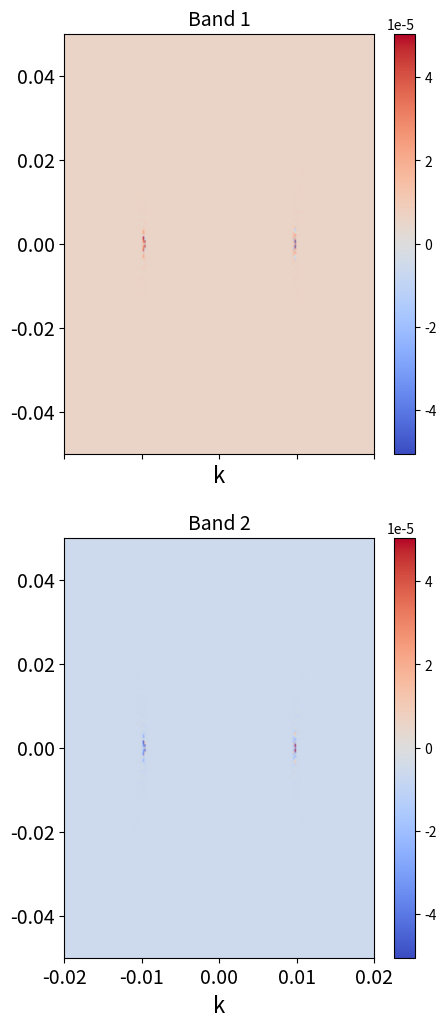
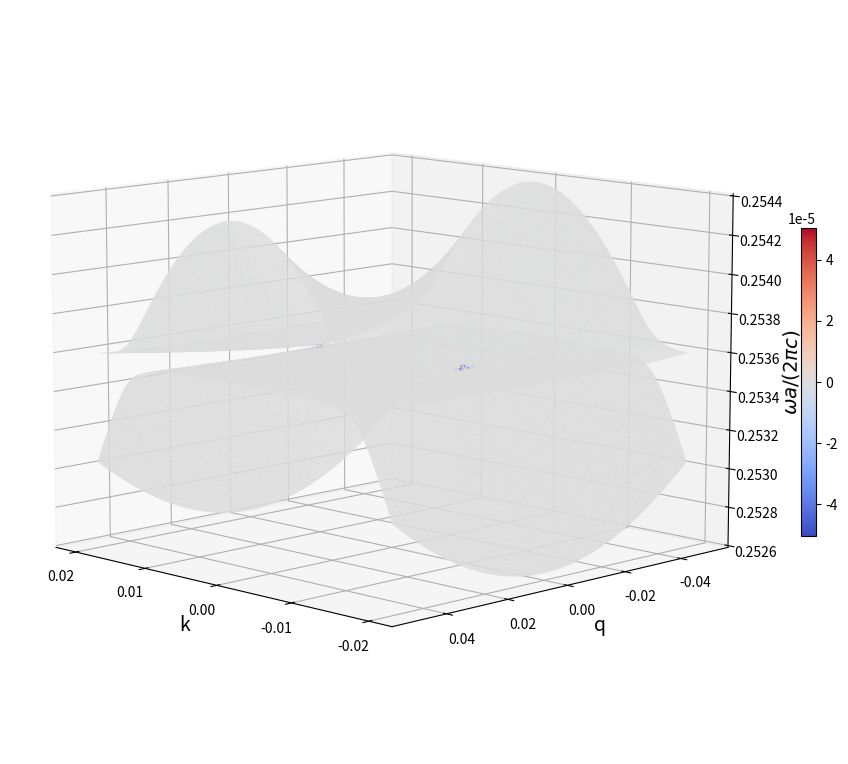

The script that saved these images, in order:
import numpy as np 
import scipy 
import scipy.linalg as sla 
import cmath 
import matplotlib.pyplot as plt 
from matplotlib import cm,colors 

##### ===========================================================================
##### FUNCTION: Hamiltonian of 2D photonic crystal slab bilayer with 
##### kx = ky = k, qx = qy = q 
def Hamiltonian(k,q,omega1,v1,U1,W1,alpha1,omega2,v2,U2,W2,alpha2,V):
    Hamiltonian = np.zeros((8,8),dtype=complex)

    U1p = U1*(1+alpha1)
    U1m = U1*(1-alpha1)
    U2p = U2*(1+alpha2)
    U2m = U2*(1-alpha2)

    K = 2.0*np.pi 

    ### Block (1,1)
    Hamiltonian[0,0] = omega1 + v1*k 
    Hamiltonian[0,1] = W1 
    Hamiltonian[0,2] = W1 
    Hamiltonian[0,3] = U1p 

    Hamiltonian[1,0] = W1
    Hamiltonian[1,1] = omega1 
    Hamiltonian[1,2] = U1m 
    Hamiltonian[1,3] = W1 

    Hamiltonian[2,0] = W1 
    Hamiltonian[2,1] = U1m 
    Hamiltonian[2,2] = omega1 
    Hamiltonian[2,3] = W1 

    Hamiltonian[3,0] = U1p 
    Hamiltonian[3,1] = W1 
    Hamiltonian[3,2] = W1 
    Hamiltonian[3,3] = omega1 - v1*k 

    ### Block (1,2)
    Hamiltonian[0,4] = V*cmath.exp(-1j*q*K)
    Hamiltonian[1,5] = V
    Hamiltonian[2,6] = V 
    Hamiltonian[3,7] = V*cmath.exp(1j*q*K) 

    ### Block (2,1)
    Hamiltonian[4,0] = V*cmath.exp(1j*q*K)
    Hamiltonian[5,1] = V 
    Hamiltonian[6,2] = V
    Hamiltonian[7,3] = V*cmath.exp(-1j*q*K)

    ### Block (2,2)
    Hamiltonian[4,4] = omega2 + v2*k 
    Hamiltonian[4,5] = W2 
    Hamiltonian[4,6] = W2 
    Hamiltonian[4,7] = U2p 

    Hamiltonian[5,4] = W2
    Hamiltonian[5,5] = omega2 
    Hamiltonian[5,6] = U2m 
    Hamiltonian[5,7] = W2 

    Hamiltonian[6,4] = W2 
    Hamiltonian[6,5] = U2m 
    Hamiltonian[6,6] = omega2 
    Hamiltonian[6,7] = W2 

    Hamiltonian[7,4] = U2p 
    Hamiltonian[7,5] = W2 
    Hamiltonian[7,6] = W2 
    Hamiltonian[7,7] = omega2 - v2*k 

    return Hamiltonian 

##### ============================================================================
##### FUNCTION: the derivative of the Hamiltonian with respect to 
###   the genuine momentum k 
def dH_k(v1,v2):
    dHk = np.zeros((8,8),dtype=complex)

    dHk[0,0] = v1 
    dHk[3,3] = -v1 
    dHk[4,4] = v2 
    dHk[7,7] = -v2

    return dHk  

##### ============================================================================
##### FUNCTION: the derivative of the Hamiltonian with respect to 
###   the synthetic momentum q
def dH_q(V,q):
    dHq = np.zeros((8,8),dtype=complex)

    K = 2.0*np.pi 

    dHq[0,4] = -1j*K*V*cmath.exp(-1j*q*K)
    dHq[3,7] = 1j*K*V*cmath.exp(1j*q*K)
    dHq[4,0] = 1j*K*V*cmath.exp(1j*q*K)
    dHq[7,3] = -1j*K*V*cmath.exp(-1j*q*K)

    return dHq 

##### ============================================================================
##### The parameters of the calculations 
omega = 0.29780940 
v = 0.317
U = -0.01536996
W = 0.00146639
alpha = -0.01

pomega = 0.0 
omega1 = omega*(1 + pomega)
omega2 = omega*(1 - pomega)

v1 = v 
v2 = v 

pU = 0.0 
U1 = U*(1+pU)
U2 = U*(1-pU)

pW = 0.0 
W1 = W*(1+pW)
W2 = W*(1-pW)

alpha1 = alpha 
alpha2 = alpha 

d0 = 0.35 
dist = 0.1
V0 = 0.038
V = V0*np.exp(-dist/d0)

##### ================================================================================
##### The arrays of k and q 
### The array of intrinsic momenta k
Nk = 201 
Kmax = 0.02
k_array = np.linspace(-Kmax,Kmax,Nk)
dk = (k_array.max()-k_array.min())/(Nk-1)

### The array of intrinsic momenta q 
Nq = 201
q_array = np.linspace(0.45,0.55,Nq)
dq = (q_array.max()-q_array.min())/(Nq-1)

### The derivative dH/dk 
dHk = dH_k(v1,v2)

### The array of energy 
Energy_array = np.zeros((Nk,Nq,8))

### The array of Berry curvature 
F_array = np.zeros((Nk,Nq,8))

##### We scan over the intrinsic and the synthetic momenta 
for ik in range(Nk):
    ### The genuine momentum 
    k = k_array[ik] 

    for iq in range(Nq):
        ### The synthetic momentum 
        q = q_array[iq]

        ### The Hamiltonian 
        H = Hamiltonian(k,q,omega1,v1,U1,W1,alpha1,omega2,v2,U2,W2,alpha2,V) 

        ### The derivative dH/ddelta 
        dHq = dH_q(V,q)

        ### Diagonalize the Hamiltonian
        E,states = sla.eigh(H)

        ### We save the energy eigenvalues to the array Energy_array
        Energy_array[ik,iq,:] = E 

        ### ATTENTION! The formula to evaluate the Berry curvature is:
        #
        # F_{kq}^n = \sum_{m \ne n} (-2)*<n| dHk |m><m | dHq |n>/(En-Em)^2
        #
        # In fact: <n| dHk |m> and <m| dHq |n> are the matrix elements of 
        # the operators dHk and dHq in the basis of the energy eigenstates 
        # of the Hamiltonian
        #
        # Therefore, we reexpress the matrices dHk and dHq in the basis of 
        # the eigenstates. The transformation is done by the formula:
        #
        #   A' = states^{\dagger}*A*states 
        #
        # here A = dHk or dHq 
        # and the j-th column of states is the eigenvector corresponding
        # to the j-th eigenvalue

        dHke = np.matmul((states.conjugate()).transpose(),np.matmul(dHk,states))
        dHqe = np.matmul((states.conjugate()).transpose(),np.matmul(dHq,states))

        for n in range(8):
                for m in range(8):
                    if (m != n):
                        val = -2.0*np.imag(dHke[n,m]*dHqe[m,n]) / (E[n]-E[m])**2
                        F_array[ik,iq,n] = F_array[ik,iq,n] + val

##### =================================================================================
#####       Plot the 2D maps of the Berry curvature of bands 1 and 2 
##### =================================================================================
 
### The arrays of domains and colormaps 
X,Y = np.meshgrid(k_array,q_array-0.5)
cmap = 'coolwarm'
maxabs = abs(F_array[:,:,0]).max()

namesave = "Berry_curvature_alpha_{:.4f}.png".format(alpha)

fig,ax = plt.subplots(2,1,sharex=True,figsize=(5,12))
vmin,vmax = -maxabs,maxabs 
norm = colors.Normalize(vmin=vmin,vmax=vmax)

ax[0].pcolormesh(X,Y,F_array[:,:,0].T,shading='gouraud',cmap=cmap)
ax[0].set_title('Band 1',fontsize=14)
ax[0].set_xticks([-0.02,-0.01,0,0.01,0.02])
ax[0].set_yticks([-0.04,-0.02,0.0,0.02,0.04])
ax[0].set_xlabel('k',fontsize=16)
#ax[0].set_ylabel('q',fontsize=14)

ax[1].pcolormesh(X,Y,F_array[:,:,1].T,shading='gouraud',cmap=cmap)
ax[1].set_xticks([-0.02,-0.01,0,0.01,0.02])
ax[1].set_yticks([-0.04,-0.02,0.0,0.02,0.04])
ax[1].set_title('Band 2',fontsize=14)
ax[1].set_xlabel('k',fontsize=16)
#ax[1].set_ylabel('q',fontsize=14)

ax[0].tick_params(axis='y',labelsize=14)
ax[1].tick_params(axis='y',labelsize=14)
ax[1].tick_params(axis='x',labelsize=14)

fig.colorbar(cm.ScalarMappable(norm=norm,cmap=cmap),
             orientation='vertical',
             shrink=1.0,
             ax=ax[0])

fig.colorbar(cm.ScalarMappable(norm=norm,cmap=cmap),
             orientation='vertical',
             shrink=1.0,
             ax=ax[1])

plt.savefig(namesave)
#plt.show()
plt.close()

##### ========================================================================
###         Plot the dispersion surfaces with Berry curvature 
##### ========================================================================
##### For band 1 and band 2 only 
F_array_3D = F_array 
maxabs = abs(F_array_3D[:,:,0]).max()
vmin, vmax = -maxabs,maxabs
cmap = 'coolwarm'
norm = colors.Normalize(vmin=vmin,vmax=vmax)
scamap = plt.cm.ScalarMappable(norm=norm,cmap=cmap)
linewidth = 0 

fig,ax = plt.subplots(subplot_kw = {'projection':'3d'},
                      figsize=(12,10))

fcolors = scamap.to_rgba(F_array_3D[:,:,0].T)
ax.plot_surface(X,Y,Energy_array[:,:,0].T,
                linewidth=linewidth,
                antialiased='False',
                rstride=1,
                cstride=1,
                facecolors=fcolors,
                cmap=cmap)

fcolors = scamap.to_rgba(F_array_3D[:,:,1].T)
ax.plot_surface(X,Y,Energy_array[:,:,1].T,
                linewidth=linewidth,
                antialiased='False',
                rstride=1,
                cstride=1,
                facecolors=fcolors,
                cmap=cmap)

ax.set_xticks([-0.02,-0.01,0.0,0.01,0.02])
ax.set_yticks([-0.04,-0.02,0.0,0.02,0.04])
ax.set_xlabel('k',fontsize=14)
ax.set_ylabel('q',fontsize=14)
ax.set_zlabel(r'$\omega a / (2 \pi c)$',fontsize=14)
fig.colorbar(scamap,
             orientation='vertical',
             shrink=0.4,
             location = 'right',
             ax=ax)
ax.view_init(elev=10,azim=135,roll=0)
plt.savefig('Dis-BCur-'+namesave)
plt.show()
plt.close()
